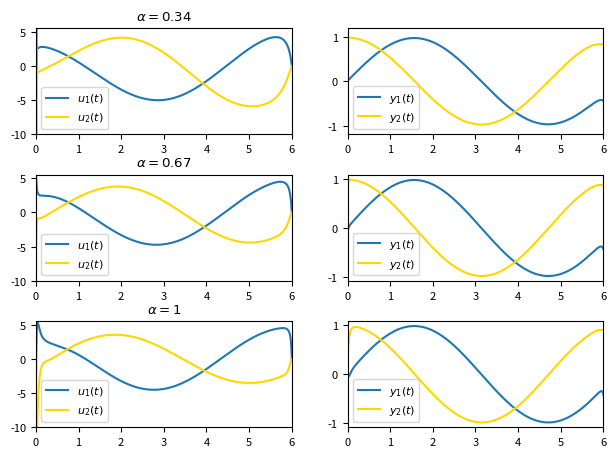

Source code (Python):
from sys import argv

import matplotlib.pyplot as plt
import numpy as np
from numpy.ma import cos, sin


def z(t):
    return np.c_[[sin(t), cos(t)]]


# setting up the system
A = np.matrix(' 0.809 -2.060  0.325  0.465  0.895;'
              ' 6.667  0.200  1.333  0      0.667;'
              '-1.291  0.458 -1.072 -2.326 -0.199;'
              '-0.324  0.824  1.670 -1.186 -0.358;'
              '-3.509 -4.316 -0.702  0     -8.351')
B = np.matrix(' 0.955 -0.379;'
              '-1.667 -1.667;'
              '-0.212  1.195;'
              ' 0.618  0.052;'
              ' 0.877  1.403')
C = np.matrix('2 0   1 0   0;'
              '0 1.5 0 1.2 1')
Q = 10 ** 3 * np.identity(2)
tf = 6
dt = 0.001
t_dis = np.arange(0, tf + dt, dt)
Sf = np.zeros((5, 5))
vf = np.zeros((5, 1))

# these are the conformable derivatives we want
alphas = [0.34, 0.67, 1]

# set up plotting
plt.rcParams["font.size"] = 8
fig, axes = plt.subplots(len(alphas), 2)
fig.tight_layout(rect=(0, 0, 1, 0.95), pad=1.5)

# loop over rows of plot and alphas
for axis, alpha in zip(axes, alphas):
    # S is an empty array of matrices
    # with last element given by Sf
    S = np.empty((t_dis.size, 5, 5))
    S[-1] = Sf

    # loop backward and do Euler's method to find S
    # this solves the Ricatti equation
    for i in range(t_dis.size - 1, 0, -1):
        dSdt = -(dt * (i + 1)) ** (alpha - 1) * \
            (A.T @ S[i] + S[i] @ (A - B @ B.T @ S[i]) + C.T @ Q @ C)
        S[i - 1] = S[i] - dt * dSdt

    # v is an output equation or something idk
    # it's needed to solve for stuff
    # in example 4.1, it was 0
    v = np.empty((t_dis.size, 5, 1))
    v[-1] = vf

    for i in range(t_dis.size - 1, 0, -1):
        dvdt = -(dt * (i + 1)) ** (alpha - 1) * \
            ((A - B @ B.T @ S[i]).T @ v[i] + C.T @ Q @ z(dt * (i + 1)))
        v[i - 1] = v[i] - dt * dvdt

    # x is an array of column vectors
    x = np.empty((t_dis.size, 5, 1))
    x[0] = np.c_[[0.05, 0.05, 0.05, 0.05, 0.05]]
    # u is an array of real #s
    u = np.empty((t_dis.size, 2, 1))

    # loop forward and solve state space equation
    # this also uses Euler's method as far as I can tell
    for i in range(0, t_dis.size - 1):
        u[i] = -B.T @ S[i] @ x[i] + B.T @ v[i]
        x[i + 1] = x[i] + (dt * (i + 2)) ** (alpha - 1) * \
            dt * (A @ x[i] + B @ u[i])
    u[-1] = -B.T @ S[-1] @ x[-1] + B.T @ v[-1]

    # plot u1 and u2 (1st column)
    axis[0].plot(t_dis, u[:, 0], label='$u_1(t)$')
    axis[0].plot(t_dis, u[:, 1], label='$u_2(t)$', color='gold')
    axis[0].set_title(f'$\\alpha = {alpha}$')
    axis[0].legend()
    axis[0].margins(x=0)

    # plot y1 and y2 (2nd column)
    y = C @ x
    axis[1].plot(t_dis, y[:, 0], label='$y_1(t)$')
    axis[1].plot(t_dis, y[:, 1], label='$y_2(t)$', color='gold')
    axis[1].legend()
    axis[1].margins(x=0)

axes[0, 0].set_ylim(-10, 5.5)
axes[0, 1].set_ylim(-1.2, 1.2)
axes[1, 0].set_ylim(-10, 5.5)
axes[2, 0].set_ylim(-10, 5.5)
# you can use -s to save the plot to a file
# generally you don't want to do this
if len(argv) == 2 and argv[1] == '-s':
    plt.savefig(argv[0][:-3] + '.png')
else:
    plt.show()
